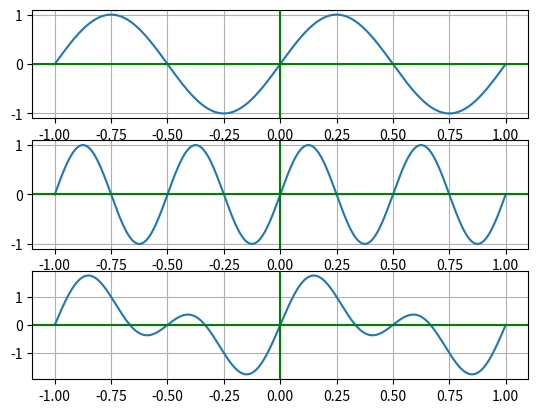

Recreate this plot in Python.
import matplotlib.pyplot as plt
import numpy as np

ts = np.linspace(-1,1,1000)

ym = np.sin(2.0 * np.pi * ts)
yc=np.sin(4.0*np.pi*ts)
yf=yc+ym

plt.subplot(3,1,1)
plt.plot(ts,ym)
plt.axhline(c='green')
plt.axvline(c='green')
plt.grid()

plt.subplot(3,1,2)
plt.plot(ts,yc)
plt.axhline(c='green')
plt.axvline(c='green')
plt.grid()

plt.subplot(3,1,3)
plt.plot(ts,yf)
plt.axhline(c='green')
plt.axvline(c='green')
plt.grid()

plt.show()